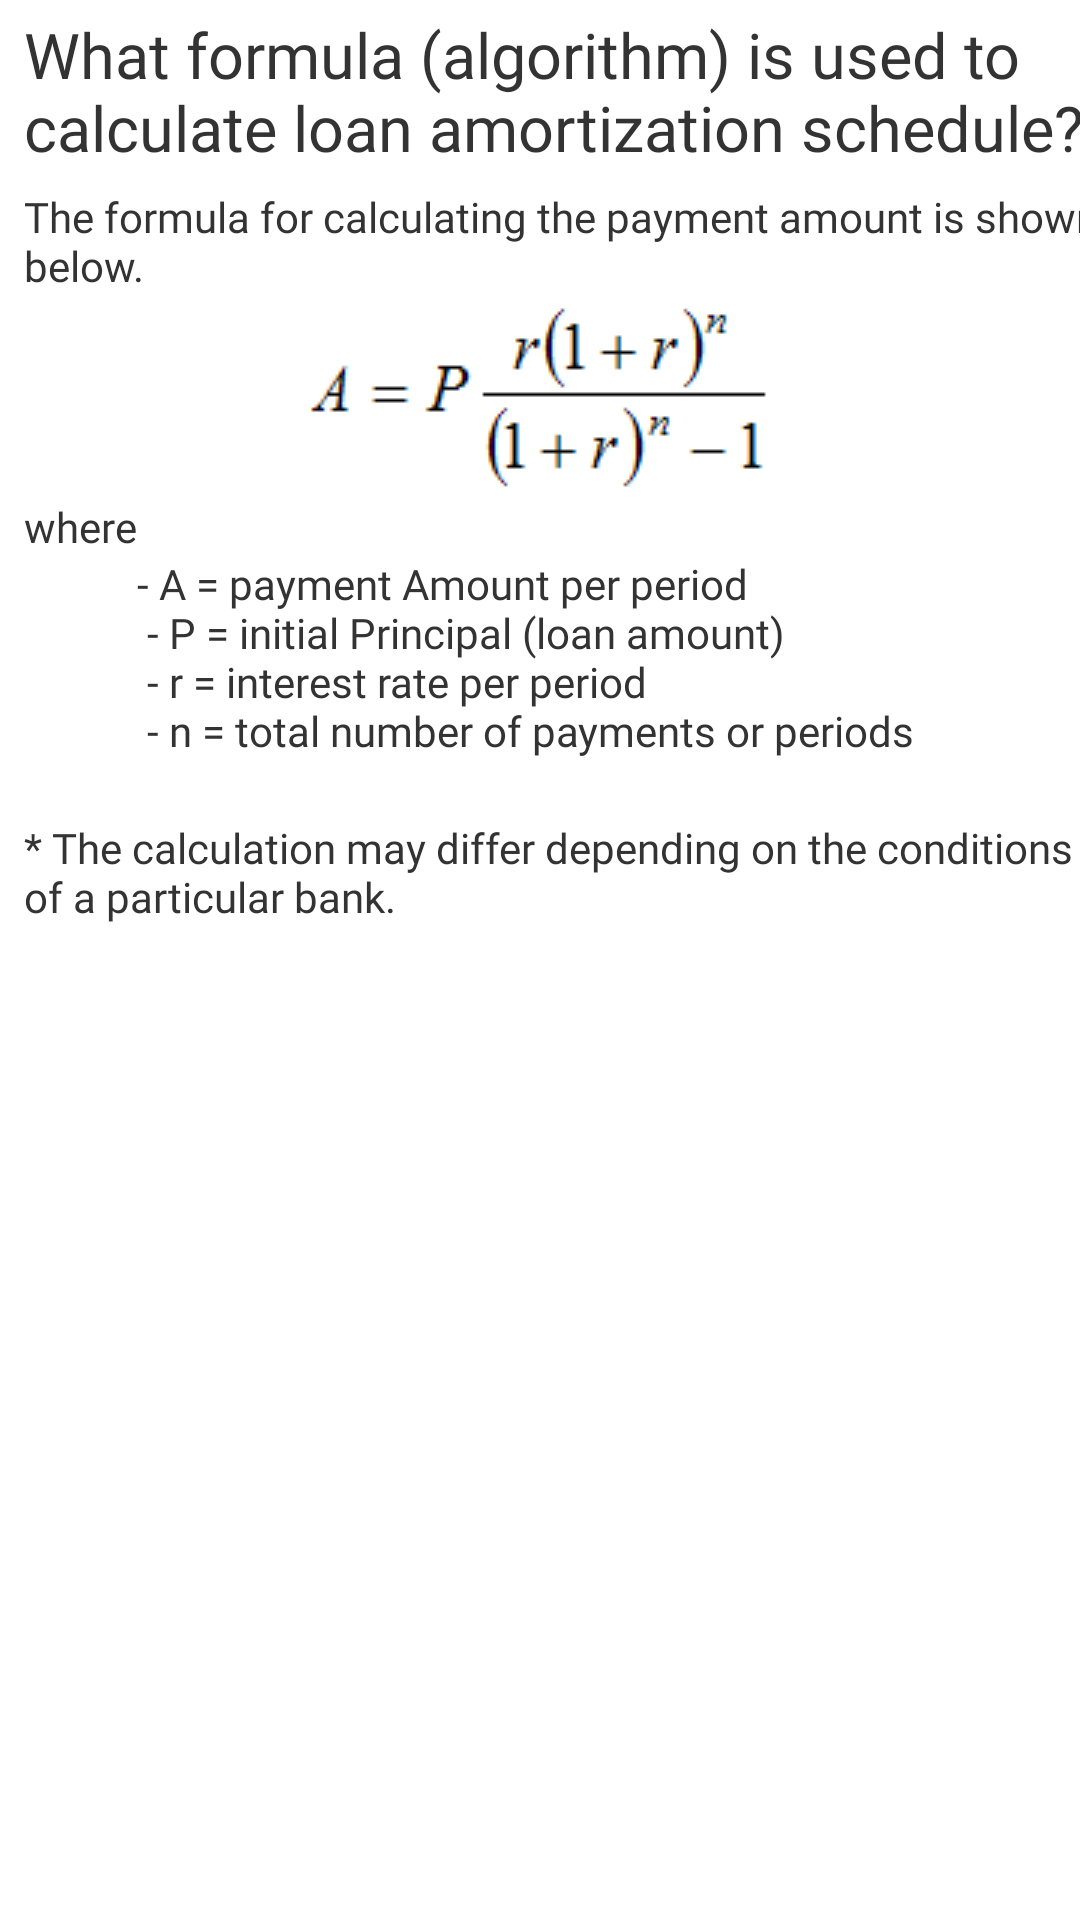

This screen was rendered from an Android layout file. Write that file and the resources it references.
<!-- AndroidManifest.xml: activity theme AppTheme.NoActionBar -->
<!-- res/layout/activity_f_a_q.xml -->
<?xml version="1.0" encoding="utf-8"?>
<androidx.coordinatorlayout.widget.CoordinatorLayout xmlns:android="http://schemas.android.com/apk/res/android"
    xmlns:app="http://schemas.android.com/apk/res-auto"
    xmlns:tools="http://schemas.android.com/tools"
    android:layout_width="match_parent"
    android:layout_height="match_parent"
    android:fitsSystemWindows="true"
    tools:context=".FAQActivity">

    <include
        layout="@layout/content_scrolling"
        android:layout_width="match_parent"
        android:layout_height="498dp" />

</androidx.coordinatorlayout.widget.CoordinatorLayout>
<!-- res/layout/content_scrolling.xml (included above) -->
<?xml version="1.0" encoding="utf-8"?>
<androidx.core.widget.NestedScrollView xmlns:android="http://schemas.android.com/apk/res/android"
    xmlns:app="http://schemas.android.com/apk/res-auto"
    xmlns:tools="http://schemas.android.com/tools"
    android:layout_width="match_parent"
    android:layout_height="match_parent"
    app:layout_behavior="@string/appbar_scrolling_view_behavior"
    tools:context=".FAQActivity"
    tools:showIn="@layout/activity_f_a_q">

    <androidx.constraintlayout.widget.ConstraintLayout
        android:id="@+id/linearLayout"
        android:layout_width="match_parent"
        android:layout_height="match_parent">

        <TextView
            android:id="@+id/faq_1_question_formula"
            android:layout_width="wrap_content"
            android:layout_height="wrap_content"
            android:layout_marginStart="8dp"
            android:layout_marginLeft="8dp"
            android:layout_marginTop="4dp"
            android:fontFamily="@font/bold_font"
            android:text="@string/faq_1_question_formula"
            android:textColor="@color/coolDarkColor"
            android:textSize="21sp"
            app:layout_constraintEnd_toEndOf="parent"
            app:layout_constraintHorizontal_bias="0.0"
            app:layout_constraintStart_toStartOf="parent"
            app:layout_constraintTop_toTopOf="parent" />

        <TextView
            android:id="@+id/faq_1_answer_formula"
            android:layout_width="wrap_content"
            android:layout_height="wrap_content"
            android:layout_marginStart="8dp"
            android:layout_marginLeft="8dp"
            android:layout_marginTop="6dp"
            android:fontFamily="@font/base_font"
            android:text="@string/faq_1_answer_formula"
            android:textColor="@color/coolDarkColor"
            android:textSize="14sp"
            app:layout_constraintEnd_toEndOf="parent"
            app:layout_constraintHorizontal_bias="0.0"
            app:layout_constraintStart_toStartOf="parent"
            app:layout_constraintTop_toBottomOf="@+id/faq_1_question_formula" />

        <ImageView
            android:id="@+id/formula"
            android:layout_width="wrap_content"
            android:layout_height="wrap_content"
            android:background="@drawable/payment_amount_formula"
            app:layout_constraintEnd_toEndOf="parent"
            app:layout_constraintStart_toStartOf="parent"
            app:layout_constraintTop_toBottomOf="@+id/faq_1_answer_formula" />

        <TextView
            android:id="@+id/faq_1_answer_where"
            android:layout_width="wrap_content"
            android:layout_height="wrap_content"
            android:fontFamily="@font/base_font"
            android:text="@string/faq_1_answer_where"
            android:textColor="@color/coolDarkColor"
            android:textSize="14sp"
            app:layout_constraintEnd_toEndOf="parent"
            app:layout_constraintHorizontal_bias="0.0"
            app:layout_constraintStart_toStartOf="@+id/faq_1_answer_formula"
            app:layout_constraintTop_toBottomOf="@+id/formula" />

        <TextView
            android:id="@+id/faq_1_answer_where_detail"
            android:layout_width="wrap_content"
            android:layout_height="wrap_content"
            android:fontFamily="@font/base_font"
            android:text="@string/faq_1_answer_where_detail"
            android:textColor="@color/coolDarkColor"
            android:textSize="14sp"
            android:lines="4"
            android:maxLines="5"
            android:singleLine="false"
            app:layout_constraintEnd_toEndOf="parent"
            app:layout_constraintHorizontal_bias="0.0"
            app:layout_constraintStart_toEndOf="@+id/faq_1_answer_where"
            app:layout_constraintTop_toBottomOf="@+id/faq_1_answer_where" />

        <TextView
            android:id="@+id/faq_1_answer_warning"
            android:layout_width="wrap_content"
            android:layout_height="54dp"
            android:layout_marginStart="8dp"
            android:layout_marginLeft="8dp"
            android:layout_marginTop="20dp"
            android:fontFamily="@font/base_font"
            android:text="@string/faq_1_answer_warning"
            android:textColor="@color/coolDarkColor"
            android:textSize="14sp"
            app:layout_constraintEnd_toEndOf="parent"
            app:layout_constraintHorizontal_bias="0.0"
            app:layout_constraintStart_toStartOf="parent"
            app:layout_constraintTop_toBottomOf="@+id/faq_1_answer_where_detail" />

    </androidx.constraintlayout.widget.ConstraintLayout>

</androidx.core.widget.NestedScrollView>
<!-- resources referenced by this layout -->
<resources>
  <color name="coolDarkColor">#333333</color>
  <!-- drawable payment_amount_formula: png bitmap (drawable, 1719 bytes) -->
  <string name="faq_1_answer_formula">The formula for calculating the payment amount is shown below.</string>
  <string name="faq_1_answer_warning">* The calculation may differ depending on the conditions of a particular bank.</string>
  <string name="faq_1_answer_where">where</string>
  <string name="faq_1_answer_where_detail">
          - A = payment Amount per period\n
          - P = initial Principal (loan amount)\n
          - r = interest rate per period\n
          - n = total number of payments or periods</string>
  <string name="faq_1_question_formula">What formula (algorithm) is used to calculate loan amortization schedule?</string>
</resources>
